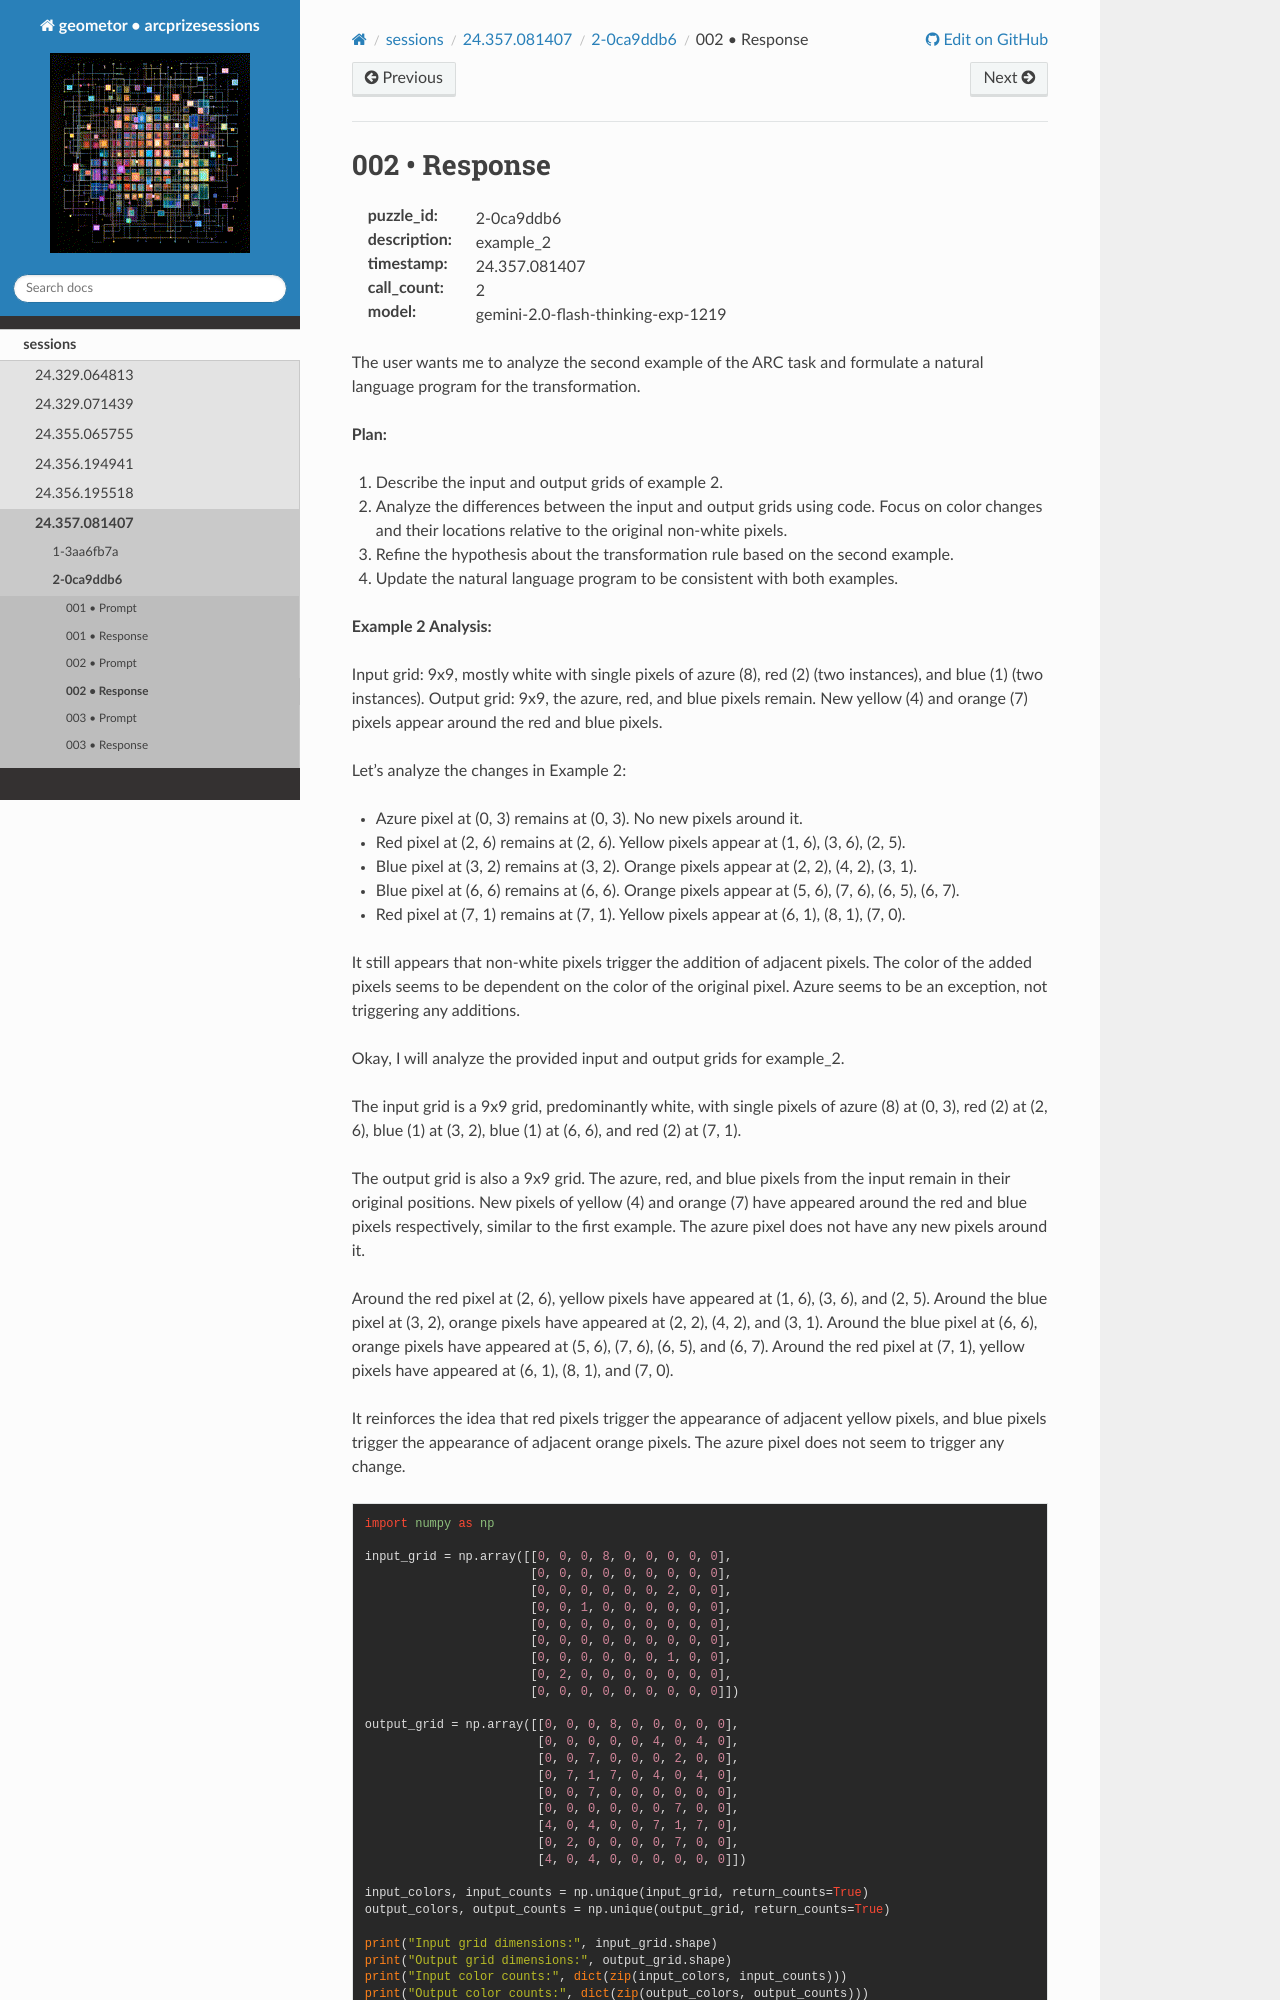

repository: geometor/arcprizesessions · page: sessions/24.357.081407/2-0ca9ddb6/002-response/index.html · generator: sphinx

002 • Response
==============

:puzzle_id: 2-0ca9ddb6
:description: example_2
:timestamp: 24.357.081407
:call_count: 2

:model: gemini-2.0-flash-thinking-exp-1219






The user wants me to analyze the second example of the ARC task and formulate a natural language program for the transformation.

**Plan:**


#. Describe the input and output grids of example 2.
#. Analyze the differences between the input and output grids using code. Focus on color changes and their locations relative to the original non-white pixels.
#. Refine the hypothesis about the transformation rule based on the second example.
#. Update the natural language program to be consistent with both examples.

**Example 2 Analysis:**

Input grid: 9x9, mostly white with single pixels of azure (8), red (2) (two instances), and blue (1) (two instances).
Output grid: 9x9, the azure, red, and blue pixels remain. New yellow (4) and orange (7) pixels appear around the red and blue pixels.

Let's analyze the changes in Example 2:


* Azure pixel at (0, 3) remains at (0, 3). No new pixels around it.
* Red pixel at (2, 6) remains at (2, 6). Yellow pixels appear at (1, 6), (3, 6), (2, 5).
* Blue pixel at (3, 2) remains at (3, 2). Orange pixels appear at (2, 2), (4, 2), (3, 1).
* Blue pixel at (6, 6) remains at (6, 6). Orange pixels appear at (5, 6), (7, 6), (6, 5), (6, 7).
* Red pixel at (7, 1) remains at (7, 1). Yellow pixels appear at (6, 1), (8, 1), (7, 0).

It still appears that non-white pixels trigger the addition of adjacent pixels. The color of the added pixels seems to be dependent on the color of the original pixel. Azure seems to be an exception, not triggering any additions.






Okay, I will analyze the provided input and output grids for example_2.

The input grid is a 9x9 grid, predominantly white, with single pixels of azure (8) at (0, 3), red (2) at (2, 6), blue (1) at (3, 2), blue (1) at (6, 6), and red (2) at (7, 1).

The output grid is also a 9x9 grid. The azure, red, and blue pixels from the input remain in their original positions. New pixels of yellow (4) and orange (7) have appeared around the red and blue pixels respectively, similar to the first example. The azure pixel does not have any new pixels around it.

Around the red pixel at (2, 6), yellow pixels have appeared at (1, 6), (3, 6), and (2, 5).
Around the blue pixel at (3, 2), orange pixels have appeared at (2, 2), (4, 2), and (3, 1).
Around the blue pixel at (6, 6), orange pixels have appeared at (5, 6), (7, 6), (6, 5), and (6, 7).
Around the red pixel at (7, 1), yellow pixels have appeared at (6, 1), (8, 1), and (7, 0).

It reinforces the idea that red pixels trigger the appearance of adjacent yellow pixels, and blue pixels trigger the appearance of adjacent orange pixels. The azure pixel does not seem to trigger any change.

.. code-block:: python

   import numpy as np
